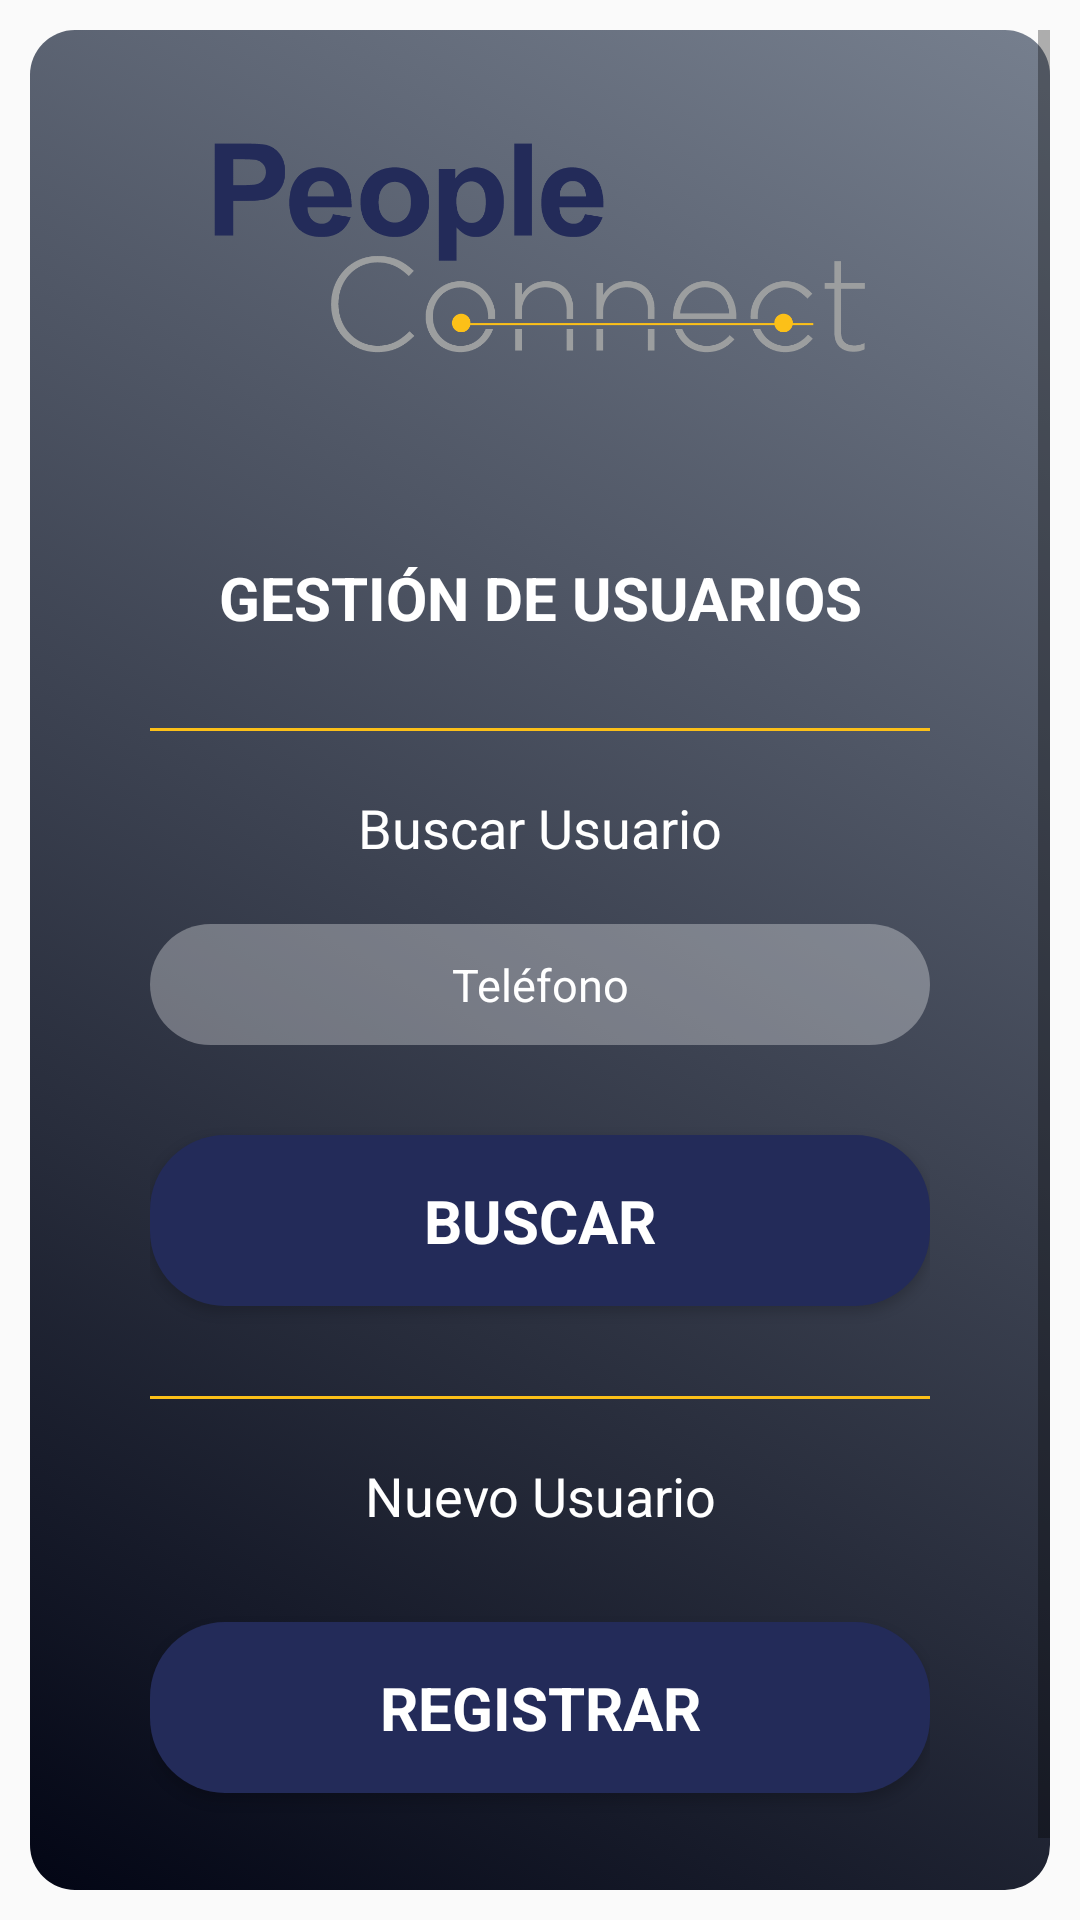

This screen was rendered from an Android layout file. Write that file and the resources it references.
<!-- AndroidManifest.xml: application theme Theme.AppCompat.Light.NoActionBar -->
<!-- res/layout/activity_main.xml -->
<?xml version="1.0" encoding="utf-8"?>

<LinearLayout xmlns:android="http://schemas.android.com/apk/res/android"
    xmlns:app="http://schemas.android.com/apk/res-auto"
    xmlns:tools="http://schemas.android.com/tools"
    android:layout_width="match_parent"
    android:layout_height="match_parent"
    android:orientation="vertical"
    android:padding="10dp"
    tools:context=".MainActivity">

    <ScrollView
        android:layout_width="match_parent"
        android:layout_height="match_parent"
        tools:layout_editor_absoluteX="1dp"
        tools:layout_editor_absoluteY="1dp"
        android:focusable="true"
        android:focusableInTouchMode="true"
        android:background="@drawable/grandiente">

        <LinearLayout
            android:layout_width="match_parent"
            android:layout_height="wrap_content"
            android:orientation="vertical"
            android:layout_gravity="center"
            android:padding="40dp">

            <ImageView
                android:id="@+id/logoImg"
                android:layout_width="match_parent"
                android:layout_height="100dp"
                android:layout_marginBottom="50dp"
                app:srcCompat="@drawable/logo" />

            <TextView
                android:id="@+id/textFormulario"
                android:layout_width="match_parent"
                android:layout_height="wrap_content"
                android:layout_marginBottom="10dp"
                android:paddingTop="3dp"
                android:gravity="center"
                style="@style/FontTitle"
                android:text="@string/gesti_n_de_usuarios" />

            <View
                android:layout_width="match_parent"
                android:layout_height="1dp"
                android:layout_marginTop="20dp"
                android:layout_marginBottom="20dp"
                style="@style/line"/>

            <TextView
                android:id="@+id/textBusqueda"
                android:layout_width="match_parent"
                android:layout_height="wrap_content"
                android:gravity="center"
                style="@style/Font"
                android:text="@string/buscar_usuario" />

            <EditText
                android:id="@+id/editBusqueda"
                android:layout_width="match_parent"
                android:layout_height="match_parent"
                android:gravity="center"
                style="@style/Input"
                android:inputType="number"
                android:textColor="@color/colorPrimary"
                android:textColorHint="@color/colorPrimary"
                android:hint="@string/tel_fono" />

            <Button
                android:id="@+id/botonBuscar"
                android:layout_width="match_parent"
                android:layout_height="wrap_content"
                android:layout_marginTop="20dp"
                style="@style/Boton"
                android:text="@string/buscar" />

            <View
                android:layout_width="match_parent"
                android:layout_height="1dp"
                android:layout_marginTop="20dp"
                android:layout_marginBottom="20dp"
                style="@style/line" />

            <TextView
                android:id="@+id/textNew"
                android:layout_width="match_parent"
                android:layout_height="wrap_content"
                android:gravity="center"
                style="@style/Font"
                android:text="@string/nuevo_usuario" />

            <Button
                android:id="@+id/botonRegistro"
                android:layout_width="match_parent"
                android:layout_height="wrap_content"
                android:layout_marginTop="20dp"
                style="@style/Boton"
                android:text="@string/registrar" />

        </LinearLayout>
    </ScrollView>
</LinearLayout>
<!-- resources referenced by this layout -->
<resources>
  <color name="colorPrimary">#FFFFFF</color>
  <!-- drawable grandiente (drawable) -->
  <?xml version="1.0" encoding="utf-8"?>
  
  <selector xmlns:android="http://schemas.android.com/apk/res/android">
      <item>
          <shape>
              <corners
                  android:bottomRightRadius="15dp"
                  android:bottomLeftRadius="15dp"
                  android:topLeftRadius="15dp"
                  android:topRightRadius="15dp" />
  
              <gradient
                  android:startColor="#030615"
                  android:endColor="#767F8E"
                  android:angle="45"/>
          </shape>
      </item>
  </selector>
  <!-- drawable logo: png bitmap (drawable, 26547 bytes) -->
  <string name="buscar">BUSCAR</string>
  <string name="buscar_usuario">Buscar Usuario</string>
  <string name="gesti_n_de_usuarios">GESTIÓN DE USUARIOS</string>
  <string name="nuevo_usuario">Nuevo Usuario</string>
  <string name="registrar">REGISTRAR</string>
  <string name="tel_fono">Teléfono</string>
  <style name="Boton" parent="Theme.AppCompat.Light.DarkActionBar">
          <item name="android:background">@drawable/buttons</item>
          <item name="android:layout_marginTop">10sp</item>
          <item name="android:layout_marginBottom">10sp</item>
          <item name="android:padding">15sp</item>
          <item name="android:textSize">20sp</item>
          <item name="android:textColor">@color/colorPrimary</item>
          <item name="android:textStyle">bold</item>
      </style>
  <style name="Font" parent="Theme.AppCompat.Light.DarkActionBar">
          <item name="android:textColor">@color/colorPrimary</item>
          <item name="android:layout_marginBottom">10sp</item>
          <item name="android:textSize">18sp</item>
      </style>
  <style name="FontTitle" parent="Theme.AppCompat.Light.DarkActionBar">
          <item name="android:textColor">@color/colorPrimary</item>
          <item name="android:textSize">20sp</item>
          <item name="android:textStyle">bold</item>
      </style>
  <style name="Input" parent="Theme.AppCompat.Light.DarkActionBar">
          <item name="android:background">@drawable/inputs</item>
          <item name="android:layout_marginTop">10sp</item>
          <item name="android:layout_marginBottom">10sp</item>
          <item name="android:padding">10sp</item>
          <item name="android:textSize">15sp</item>
          <item name="android:textColor">@color/colorPrimary</item>
      </style>
  <style name="line" parent="Theme.AppCompat.Light.DarkActionBar">
          <item name="android:background">@color/colorP</item>
      </style>
  <!-- drawable buttons (drawable) -->
  <?xml version="1.0" encoding="utf-8"?>
  
  <shape xmlns:android="http://schemas.android.com/apk/res/android"
      android:shape="rectangle"
      android:padding="10dp">
  
      <solid android:color="@color/colorA" />
      <corners
          android:bottomRightRadius="25dp"
          android:bottomLeftRadius="25dp"
          android:topLeftRadius="25dp"
          android:topRightRadius="25dp" />
  </shape>
  <!-- drawable inputs (drawable) -->
  <?xml version="1.0" encoding="utf-8"?>
  
  <shape xmlns:android="http://schemas.android.com/apk/res/android"
      android:shape="rectangle"
      android:padding="10dp">
  
      <solid android:color="#50FFFFFF" />
      <corners
          android:bottomRightRadius="25dp"
          android:bottomLeftRadius="25dp"
          android:topLeftRadius="25dp"
          android:topRightRadius="25dp" />
  </shape>
  <color name="colorP">#FCC018</color>
  <color name="colorA">#232B59</color>
</resources>
